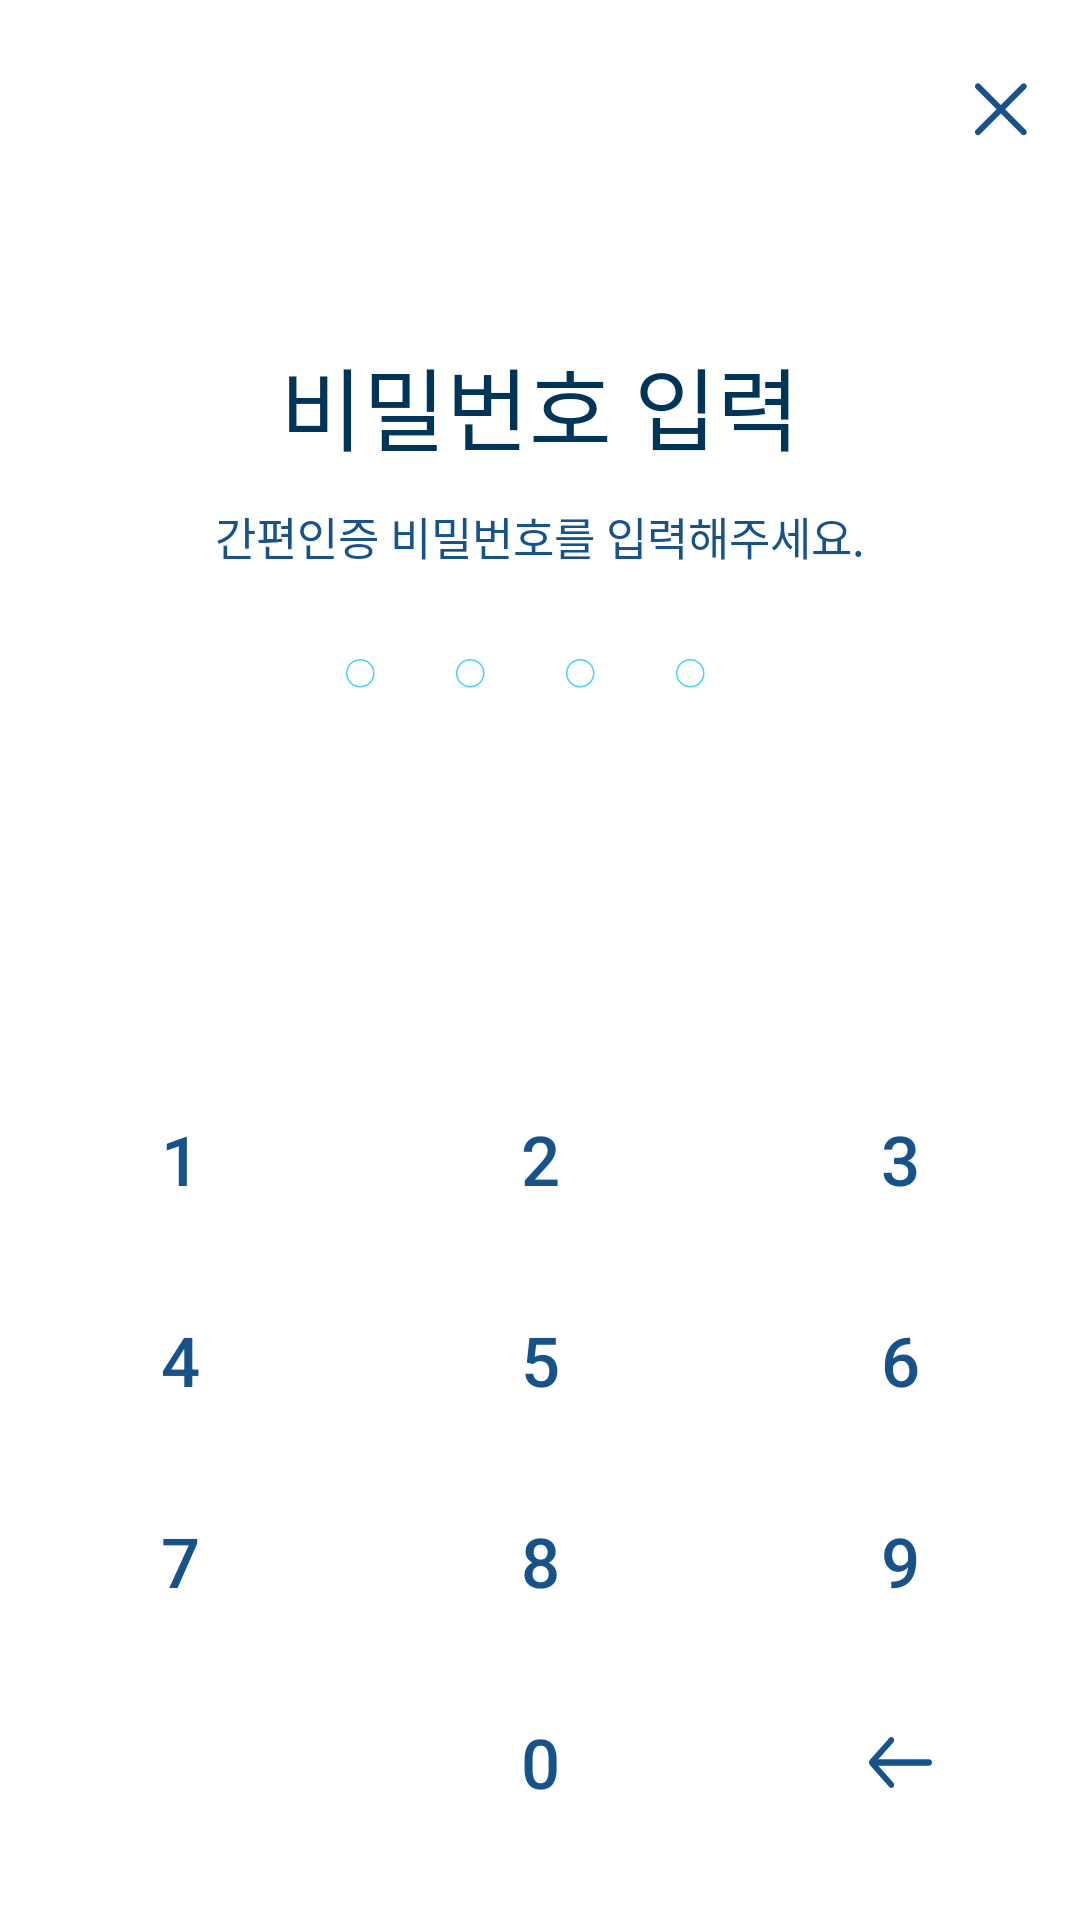

Produce the Android XML layout that renders to this screen, including the resource entries it uses.
<!-- AndroidManifest.xml: application theme Theme.PASSIPADCloud -->
<!-- res/layout/layout_digit_pad_dlg.xml -->
<androidx.constraintlayout.widget.ConstraintLayout xmlns:android="http://schemas.android.com/apk/res/android"
    android:layout_width="match_parent"
    android:layout_height="match_parent"
    xmlns:app="http://schemas.android.com/apk/res-auto"
    android:background="#ffffff">

    <ImageButton
        android:id="@+id/btn_close"
        android:layout_width="wrap_content"
        android:layout_height="wrap_content"
        android:src="@drawable/close_but"
        android:background="@android:color/transparent"
        app:layout_constraintEnd_toEndOf="parent"
        app:layout_constraintTop_toTopOf="parent"
        android:layout_marginTop="25dp"
        android:layout_marginEnd="15dp"/>

    <TextView
        android:id="@+id/tv_title"
        android:layout_width="wrap_content"
        android:layout_height="wrap_content"
        app:layout_constraintStart_toStartOf="parent"
        app:layout_constraintEnd_toEndOf="parent"
        app:layout_constraintTop_toBottomOf="@+id/btn_close"
        android:layout_marginTop="65dp"
        android:text="비밀번호 입력"
        android:textSize="30dp"
        android:textColor="#003557"/>

    <TextView
        android:id="@+id/tv_label"
        android:layout_width="wrap_content"
        android:layout_height="wrap_content"
        app:layout_constraintStart_toStartOf="parent"
        app:layout_constraintEnd_toEndOf="parent"
        app:layout_constraintTop_toBottomOf="@+id/tv_title"
        android:layout_marginTop="11dp"
        android:text="간편인증 비밀번호를 입력해주세요."
        android:textSize="15dp"
        android:textColor="#175389"/>

    <ImageView
        android:id="@+id/iv_input1"
        android:layout_width="wrap_content"
        android:layout_height="wrap_content"
        app:layout_constraintStart_toStartOf="parent"
        app:layout_constraintEnd_toEndOf="parent"
        app:layout_constraintTop_toBottomOf="@id/tv_label"
        android:layout_marginTop="30dp"
        android:src="@drawable/key_input_off"
        android:layout_marginEnd="120dp"/>

    <ImageView
        android:id="@+id/iv_input2"
        android:layout_width="wrap_content"
        android:layout_height="wrap_content"
        app:layout_constraintStart_toEndOf="@+id/iv_input1"
        app:layout_constraintTop_toBottomOf="@id/tv_label"
        android:layout_marginTop="30dp"
        android:layout_marginStart="27dp"
        android:src="@drawable/key_input_off"/>

    <ImageView
        android:id="@+id/iv_input3"
        android:layout_width="wrap_content"
        android:layout_height="wrap_content"
        app:layout_constraintStart_toEndOf="@+id/iv_input2"
        app:layout_constraintTop_toBottomOf="@id/tv_label"
        android:layout_marginTop="30dp"
        android:layout_marginStart="27dp"
        android:src="@drawable/key_input_off"
        android:layout_marginEnd="120dp"/>

    <ImageView
        android:id="@+id/iv_input4"
        android:layout_width="wrap_content"
        android:layout_height="wrap_content"
        app:layout_constraintStart_toEndOf="@+id/iv_input3"
        app:layout_constraintTop_toBottomOf="@id/tv_label"
        android:layout_marginTop="30dp"
        android:layout_marginStart="27dp"
        android:src="@drawable/key_input_off"
        android:layout_marginEnd="120dp"/>

    <TextView
        android:id="@+id/tv_error"
        android:layout_width="wrap_content"
        android:layout_height="wrap_content"
        app:layout_constraintStart_toStartOf="parent"
        app:layout_constraintEnd_toEndOf="parent"
        app:layout_constraintTop_toBottomOf="@id/iv_input1"
        android:layout_marginTop="55dp"
        android:text="오류 메시지 노출"
        android:textColor="#ed1e1e"
        android:textSize="13dp"
        android:visibility="gone"/>
    <Button
        android:id="@+id/tv_num1"
        android:layout_width="0dp"
        android:layout_height="67dp"
        app:layout_constraintStart_toStartOf="parent"
        app:layout_constraintEnd_toStartOf="@+id/tv_num2"
        app:layout_constraintBottom_toTopOf="@+id/tv_num4"
        android:background="@android:color/transparent"
        android:text="1"
        android:textSize="23dp"
        android:textColor="@drawable/text_selector"/>
    <Button
        android:id="@+id/tv_num2"
        android:layout_width="0dp"
        android:layout_height="67dp"
        app:layout_constraintEnd_toStartOf="@+id/tv_num3"
        app:layout_constraintStart_toEndOf="@+id/tv_num1"
        app:layout_constraintBottom_toTopOf="@id/tv_num5"
        android:background="@android:color/transparent"
        android:text="2"
        android:textSize="23dp"
        android:textColor="@drawable/text_selector"/>
    <Button
        android:id="@+id/tv_num3"
        android:layout_width="0dp"
        android:layout_height="67dp"
        app:layout_constraintEnd_toEndOf="parent"
        app:layout_constraintStart_toEndOf="@+id/tv_num2"
        app:layout_constraintBottom_toTopOf="@+id/tv_num6"
        android:background="@android:color/transparent"
        android:text="3"
        android:textSize="23dp"
        android:textColor="@drawable/text_selector"/>
    <Button
        android:id="@+id/tv_num4"
        android:layout_width="0dp"
        android:layout_height="67dp"
        app:layout_constraintStart_toStartOf="parent"
        app:layout_constraintEnd_toStartOf="@+id/tv_num5"
        app:layout_constraintBottom_toTopOf="@+id/tv_num7"
        android:background="@android:color/transparent"
        android:text="4"
        android:textSize="23dp"
        android:textColor="@drawable/text_selector"/>
    <Button
        android:id="@+id/tv_num5"
        android:layout_width="0dp"
        android:layout_height="67dp"
        app:layout_constraintEnd_toStartOf="@+id/tv_num6"
        app:layout_constraintStart_toEndOf="@+id/tv_num4"
        app:layout_constraintBottom_toTopOf="@id/tv_num8"
        android:background="@android:color/transparent"
        android:text="5"
        android:textSize="23dp"
        android:textColor="@drawable/text_selector"/>
    <Button
        android:id="@+id/tv_num6"
        android:layout_width="0dp"
        android:layout_height="67dp"
        app:layout_constraintEnd_toEndOf="parent"
        app:layout_constraintStart_toEndOf="@+id/tv_num5"
        app:layout_constraintBottom_toTopOf="@+id/tv_num9"
        android:background="@android:color/transparent"
        android:text="6"
        android:textSize="23dp"
        android:textColor="@drawable/text_selector"/>
    <Button
        android:id="@+id/tv_num7"
        android:layout_width="0dp"
        android:layout_height="67dp"
        app:layout_constraintStart_toStartOf="parent"
        app:layout_constraintEnd_toStartOf="@+id/tv_num8"
        app:layout_constraintBottom_toTopOf="@+id/blank"
        android:background="@android:color/transparent"
        android:text="7"
        android:textSize="23dp"
        android:textColor="@drawable/text_selector"/>
    <Button
        android:id="@+id/tv_num8"
        android:layout_width="0dp"
        android:layout_height="67dp"
        app:layout_constraintEnd_toStartOf="@+id/tv_num9"
        app:layout_constraintStart_toEndOf="@+id/tv_num7"
        app:layout_constraintBottom_toTopOf="@id/tv_num0"
        android:background="@android:color/transparent"
        android:text="8"
        android:textSize="23dp"
        android:textColor="@drawable/text_selector"/>
    <Button
        android:id="@+id/tv_num9"
        android:layout_width="0dp"
        android:layout_height="67dp"
        app:layout_constraintEnd_toEndOf="parent"
        app:layout_constraintStart_toEndOf="@+id/tv_num8"
        app:layout_constraintBottom_toTopOf="@+id/tv_num_back"
        android:background="@android:color/transparent"
        android:text="9"
        android:textSize="23dp"
        android:textColor="@drawable/text_selector"/>
    <View
        android:id="@+id/blank"
        android:layout_width="0dp"
        android:layout_height="67dp"
        app:layout_constraintStart_toStartOf="parent"
        app:layout_constraintEnd_toStartOf="@+id/tv_num0"
        app:layout_constraintBottom_toBottomOf="parent"
        android:background="@android:color/transparent"
        android:layout_marginBottom="19dp"/>
    <Button
        android:id="@+id/tv_num0"
        android:layout_width="0dp"
        android:layout_height="67dp"
        app:layout_constraintEnd_toStartOf="@+id/tv_num_back"
        app:layout_constraintStart_toEndOf="@+id/blank"
        app:layout_constraintBottom_toBottomOf="parent"
        android:background="@android:color/transparent"
        android:text="0"
        android:textSize="23dp"
        android:layout_marginBottom="19dp"
        android:textColor="@drawable/text_selector"/>
    <ImageButton
        android:id="@+id/tv_num_back"
        android:layout_width="0dp"
        android:layout_height="67dp"
        app:layout_constraintEnd_toEndOf="parent"
        app:layout_constraintBottom_toBottomOf="parent"
        app:layout_constraintStart_toEndOf="@+id/tv_num0"
        android:src="@drawable/key_arrow"
        android:background="@android:color/transparent"
        android:layout_marginBottom="19dp"/>
        
</androidx.constraintlayout.widget.ConstraintLayout>
<!-- resources referenced by this layout -->
<resources>
  <!-- drawable close_but: png bitmap (drawable-xhdpi, 715 bytes) -->
  <!-- drawable key_arrow: png bitmap (drawable-xhdpi, 787 bytes) -->
  <!-- drawable key_input_off: png bitmap (drawable-xhdpi, 583 bytes) -->
  <!-- drawable text_selector (drawable) -->
  <?xml version="1.0" encoding="utf-8"?>
  <selector xmlns:android="http://schemas.android.com/apk/res/android">
      <item android:state_pressed="true" android:color="#46d1fc"/>
      <item android:state_focused="true" android:color="#46d1fc"/>
      <item android:state_selected="true" android:color="#46d1fc"/>
      <item android:color="#175389"/>
  </selector>
  <style name="Theme.PASSIPADCloud" parent="Theme.Design.Light.NoActionBar">
          
          <item name="colorPrimary">@color/purple_500</item>
          <item name="colorPrimaryVariant">@color/purple_700</item>
          <item name="colorOnPrimary">@color/white</item>
          
          <item name="colorSecondary">@color/teal_200</item>
          <item name="colorSecondaryVariant">@color/teal_700</item>
          <item name="colorOnSecondary">@color/black</item>
          
          <item name="android:statusBarColor" tools:targetApi="l">@color/white</item>
          <item name="android:windowLightStatusBar">true</item>
          
      </style>
  <!-- not gathered from this repository: default colours our renderer supplied (Android Studio template values) -->
  <color name="purple_500">#FF6200EE</color>
  <color name="purple_700">#FF3700B3</color>
  <color name="teal_200">#FF03DAC5</color>
  <color name="teal_700">#FF018786</color>
  <color name="black">#FF000000</color>
  <color name="white">#FFFFFFFF</color>
</resources>
